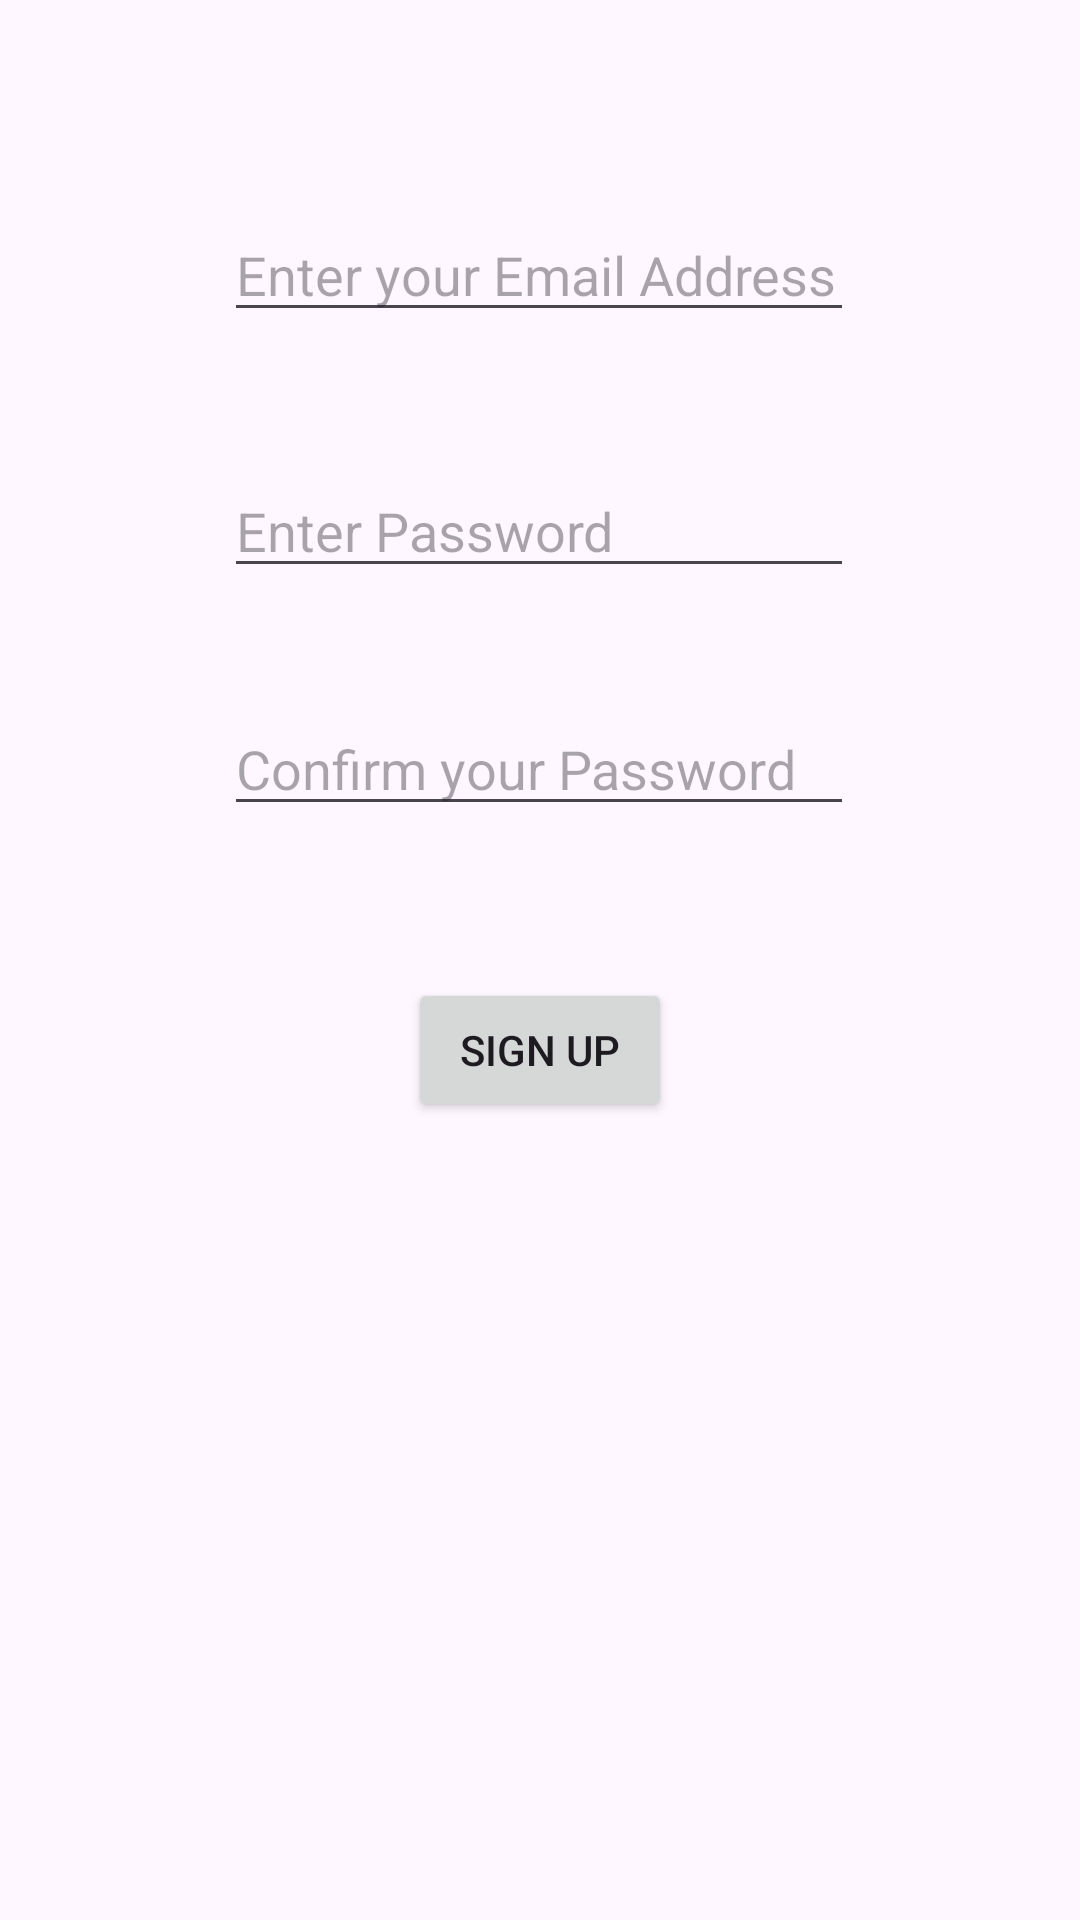

Reconstruct the res/layout file that produces this screen, plus the resources it refers to.
<!-- AndroidManifest.xml: application theme Theme.FinanceManager -->
<!-- res/layout/signupactivity.xml -->
<?xml version="1.0" encoding="utf-8"?>
<LinearLayout xmlns:android="http://schemas.android.com/apk/res/android"
    xmlns:app="http://schemas.android.com/apk/res-auto"
    xmlns:tools="http://schemas.android.com/tools"
    android:layout_width="match_parent"
    android:layout_height="match_parent">

    <androidx.constraintlayout.widget.ConstraintLayout
        android:layout_width="match_parent"
        android:layout_height="match_parent">

        <EditText
            android:id="@+id/signup_email"
            android:layout_width="wrap_content"
            android:layout_height="wrap_content"
            android:ems="10"
            android:hint="Enter your Email Address"
            android:inputType="textEmailAddress"
            app:layout_constraintBottom_toBottomOf="parent"
            app:layout_constraintEnd_toEndOf="parent"
            app:layout_constraintHorizontal_bias="0.497"
            app:layout_constraintStart_toStartOf="parent"
            app:layout_constraintTop_toTopOf="parent"
            app:layout_constraintVertical_bias="0.116" />

        <EditText
            android:id="@+id/signup_password"
            android:layout_width="wrap_content"
            android:layout_height="wrap_content"
            android:ems="10"
            android:hint="Enter Password"
            android:inputType="textPassword"
            app:layout_constraintBottom_toBottomOf="parent"
            app:layout_constraintEnd_toEndOf="parent"
            app:layout_constraintHorizontal_bias="0.497"
            app:layout_constraintStart_toStartOf="parent"
            app:layout_constraintTop_toBottomOf="@+id/signup_email"
            app:layout_constraintVertical_bias="0.09" />

        <EditText
            android:id="@+id/signup_confirm_password"
            android:layout_width="wrap_content"
            android:layout_height="wrap_content"
            android:ems="10"
            android:hint="Confirm your Password"
            android:inputType="textPassword"
            app:layout_constraintBottom_toBottomOf="parent"
            app:layout_constraintEnd_toEndOf="parent"
            app:layout_constraintHorizontal_bias="0.497"
            app:layout_constraintStart_toStartOf="parent"
            app:layout_constraintTop_toBottomOf="@+id/signup_password"
            app:layout_constraintVertical_bias="0.094" />

        <Button
            android:id="@+id/signup_button"
            android:layout_width="wrap_content"
            android:layout_height="wrap_content"
            android:text="Sign Up"
            app:layout_constraintBottom_toBottomOf="parent"
            app:layout_constraintEnd_toEndOf="parent"
            app:layout_constraintStart_toStartOf="parent"
            app:layout_constraintTop_toBottomOf="@+id/signup_confirm_password"
            app:layout_constraintVertical_bias="0.16" />

    </androidx.constraintlayout.widget.ConstraintLayout>
</LinearLayout>
<!-- resources referenced by this layout -->
<resources>
  <style name="Theme.FinanceManager" parent="Base.Theme.FinanceManager" />
  <style name="Base.Theme.FinanceManager" parent="Theme.Material3.DayNight.NoActionBar">
          
          
      </style>
</resources>
